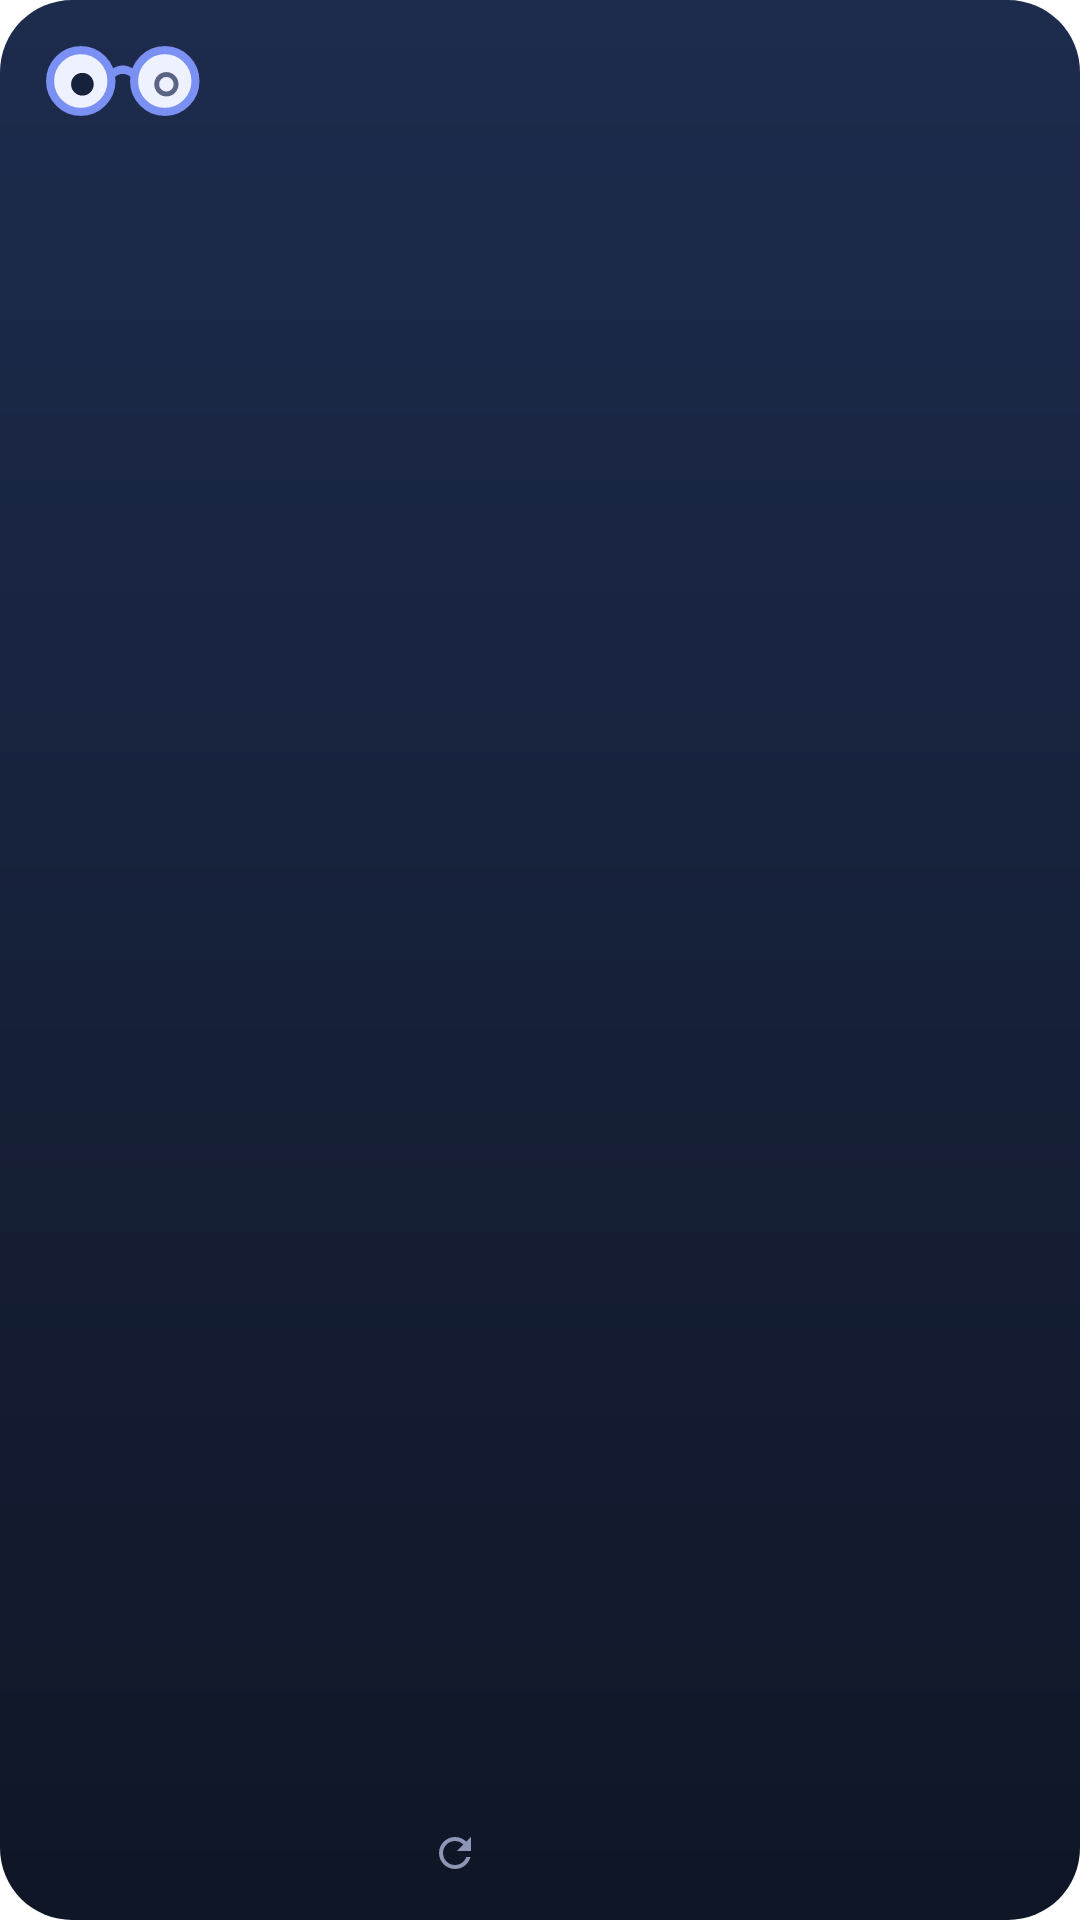

Android layout source for this screen:
<!-- AndroidManifest.xml: fallback theme Theme.MaterialComponents.DayNight.NoActionBar -->
<!-- res/layout/kn_cluster_wide.xml -->
<?xml version="1.0" encoding="utf-8"?>
<LinearLayout xmlns:android="http://schemas.android.com/apk/res/android"
    android:id="@+id/kn_root"
    android:layout_width="match_parent"
    android:layout_height="match_parent"
    android:background="@drawable/kn_widget_background"
    android:orientation="horizontal"
    android:padding="14dp">
    <LinearLayout android:layout_width="0dp" android:layout_height="match_parent" android:layout_weight="0.46" android:orientation="vertical">
        <LinearLayout android:layout_width="match_parent" android:layout_height="wrap_content" android:gravity="center_vertical" android:orientation="horizontal">
        <ImageView android:id="@+id/kn_eye" android:layout_width="56dp" android:layout_height="26dp" android:importantForAccessibility="no" android:scaleType="fitStart" android:src="@drawable/kn_eye_off" />
        <FrameLayout android:layout_width="0dp" android:layout_height="1dp" android:layout_weight="1" />
        <TextView android:id="@+id/kn_demo" android:layout_width="wrap_content" android:layout_height="wrap_content" android:layout_marginStart="6dp" android:background="@drawable/kn_widget_pill" android:paddingStart="6dp" android:paddingEnd="6dp" android:text="@string/kn_widget_demo" android:textColor="@color/kn_accent" android:textSize="10sp" android:textStyle="bold" android:visibility="gone" />
    </LinearLayout>
        <FrameLayout android:layout_width="match_parent" android:layout_height="0dp" android:layout_weight="1" />
        <TextView android:id="@+id/kn_name" android:layout_width="match_parent" android:layout_height="wrap_content" android:ellipsize="end" android:maxLines="1" android:textColor="@color/kn_ink" android:textSize="16sp" android:textStyle="bold" />
        <TextView android:id="@+id/kn_line1" android:layout_width="match_parent" android:layout_height="wrap_content" android:ellipsize="end" android:maxLines="2" android:textColor="@color/kn_ink" android:textSize="18sp" android:textStyle="bold" />
        <TextView android:id="@+id/kn_line2" android:layout_width="match_parent" android:layout_height="wrap_content" android:ellipsize="end" android:maxLines="1" android:textColor="@color/kn_ink" android:textSize="15sp" android:textStyle="bold" android:visibility="gone" />
        <FrameLayout android:layout_width="match_parent" android:layout_height="0dp" android:layout_weight="1" />
        <LinearLayout android:id="@+id/kn_time_row" android:layout_width="match_parent" android:layout_height="wrap_content" android:gravity="center_vertical" android:orientation="horizontal">
            <TextView android:id="@+id/kn_time" android:layout_width="0dp" android:layout_weight="1" android:layout_height="wrap_content" android:ellipsize="end" android:maxLines="2" android:textColor="@color/kn_mute" android:textSize="11sp" android:textStyle="bold" />
            <ImageView android:id="@+id/kn_refresh" android:layout_width="30dp" android:layout_height="30dp" android:layout_marginTop="-7dp" android:layout_marginBottom="-7dp" android:layout_marginEnd="-7dp" android:padding="7dp" android:contentDescription="@string/kn_widget_refresh" android:src="@drawable/kn_refresh" />
        </LinearLayout>
        <TextView android:id="@+id/kn_empty" android:layout_width="match_parent" android:layout_height="wrap_content" android:ellipsize="end" android:maxLines="4" android:textColor="@color/kn_ink_2" android:textSize="14sp" android:layout_marginTop="8dp" android:text="@string/kn_widget_empty" android:visibility="gone" />
    </LinearLayout>
    <LinearLayout android:layout_width="0dp" android:layout_height="match_parent" android:layout_marginStart="14dp" android:layout_weight="0.54" android:gravity="center_vertical" android:orientation="vertical">
        <LinearLayout android:id="@+id/kn_prob_0" android:layout_width="match_parent" android:layout_height="wrap_content" android:layout_marginTop="7dp" android:orientation="horizontal" android:visibility="gone">
        <ImageView android:id="@+id/kn_prob_dot_0" android:layout_width="8dp" android:layout_height="8dp" android:layout_marginTop="5dp" android:importantForAccessibility="no" android:src="@drawable/kn_dot_crit" />
        <LinearLayout android:layout_width="0dp" android:layout_height="wrap_content" android:layout_marginStart="8dp" android:layout_weight="1" android:orientation="vertical">
            <TextView android:id="@+id/kn_prob_title_0" android:layout_width="match_parent" android:layout_height="wrap_content" android:ellipsize="end" android:maxLines="2" android:textColor="@color/kn_ink" android:textSize="13sp" />
            
        </LinearLayout>
    </LinearLayout>
        <LinearLayout android:id="@+id/kn_prob_1" android:layout_width="match_parent" android:layout_height="wrap_content" android:layout_marginTop="7dp" android:orientation="horizontal" android:visibility="gone">
        <ImageView android:id="@+id/kn_prob_dot_1" android:layout_width="8dp" android:layout_height="8dp" android:layout_marginTop="5dp" android:importantForAccessibility="no" android:src="@drawable/kn_dot_crit" />
        <LinearLayout android:layout_width="0dp" android:layout_height="wrap_content" android:layout_marginStart="8dp" android:layout_weight="1" android:orientation="vertical">
            <TextView android:id="@+id/kn_prob_title_1" android:layout_width="match_parent" android:layout_height="wrap_content" android:ellipsize="end" android:maxLines="2" android:textColor="@color/kn_ink" android:textSize="13sp" />
            
        </LinearLayout>
    </LinearLayout>
        <LinearLayout android:id="@+id/kn_prob_2" android:layout_width="match_parent" android:layout_height="wrap_content" android:layout_marginTop="7dp" android:orientation="horizontal" android:visibility="gone">
        <ImageView android:id="@+id/kn_prob_dot_2" android:layout_width="8dp" android:layout_height="8dp" android:layout_marginTop="5dp" android:importantForAccessibility="no" android:src="@drawable/kn_dot_crit" />
        <LinearLayout android:layout_width="0dp" android:layout_height="wrap_content" android:layout_marginStart="8dp" android:layout_weight="1" android:orientation="vertical">
            <TextView android:id="@+id/kn_prob_title_2" android:layout_width="match_parent" android:layout_height="wrap_content" android:ellipsize="end" android:maxLines="2" android:textColor="@color/kn_ink" android:textSize="13sp" />
            
        </LinearLayout>
    </LinearLayout>
        <TextView android:id="@+id/kn_no_problems" android:layout_width="match_parent" android:layout_height="wrap_content" android:ellipsize="end" android:maxLines="2" android:textColor="@color/kn_ink_2" android:textSize="13sp" android:textStyle="bold" android:layout_marginTop="8dp" android:drawableStart="@drawable/kn_dot_ok" android:drawablePadding="8dp" android:gravity="center_vertical" android:text="@string/kn_widget_no_problems" android:visibility="gone" />
    </LinearLayout>
</LinearLayout>
<!-- resources referenced by this layout -->
<resources>
  <color name="kn_accent">#8EA2FF</color>
  <color name="kn_ink">#E9EDF7</color>
  <color name="kn_ink_2">#C3CBE0</color>
  <color name="kn_mute">#8D97B5</color>
  <!-- drawable kn_dot_crit (drawable) -->
  <?xml version="1.0" encoding="utf-8"?>
  <layer-list xmlns:android="http://schemas.android.com/apk/res/android">
      <item><shape android:shape="oval"><stroke android:width="2dp" android:color="#73FF5D73" /><size android:width="16dp" android:height="16dp" /></shape></item>
      <item android:top="4dp" android:left="4dp" android:right="4dp" android:bottom="4dp"><shape android:shape="oval"><solid android:color="@color/kn_crit" /></shape></item>
  </layer-list>
  <!-- drawable kn_dot_ok (drawable) -->
  <?xml version="1.0" encoding="utf-8"?>
  <layer-list xmlns:android="http://schemas.android.com/apk/res/android">
      <item><shape android:shape="oval"><stroke android:width="2dp" android:color="#7336D6A8" /><size android:width="16dp" android:height="16dp" /></shape></item>
      <item android:top="4dp" android:left="4dp" android:right="4dp" android:bottom="4dp"><shape android:shape="oval"><solid android:color="@color/kn_ok" /></shape></item>
  </layer-list>
  <!-- drawable kn_refresh (drawable) -->
  <?xml version="1.0" encoding="utf-8"?>
  <vector xmlns:android="http://schemas.android.com/apk/res/android"
      android:width="16dp"
      android:height="16dp"
      android:viewportWidth="24"
      android:viewportHeight="24">
      <path android:fillColor="@color/kn_mute" android:pathData="M17.65,6.35C16.2,4.9 14.21,4 12,4c-4.42,0 -7.99,3.58 -7.99,8s3.57,8 7.99,8c3.73,0 6.84,-2.55 7.73,-6h-2.08c-0.82,2.33 -3.04,4 -5.65,4 -3.31,0 -6,-2.69 -6,-6s2.69,-6 6,-6c1.66,0 3.14,0.69 4.22,1.78L13,11h7V4l-2.35,2.35z" />
  </vector>
  <!-- drawable kn_widget_background (drawable) -->
  <?xml version="1.0" encoding="utf-8"?>
  <shape xmlns:android="http://schemas.android.com/apk/res/android" android:shape="rectangle">
      <gradient android:angle="270" android:startColor="@color/kn_navy_top" android:endColor="@color/kn_navy_bottom" />
      <corners android:radius="24dp" />
  </shape>
  <!-- drawable kn_widget_pill (drawable) -->
  <?xml version="1.0" encoding="utf-8"?>
  <shape xmlns:android="http://schemas.android.com/apk/res/android" android:shape="rectangle">
      <stroke android:width="1dp" android:color="@color/kn_accent" />
      <corners android:radius="999dp" />
  </shape>
  <string name="kn_widget_demo">Demo</string>
  <string name="kn_widget_empty">Open Kubernanny to see your clusters here.</string>
  <string name="kn_widget_no_problems">No open problems</string>
  <string name="kn_widget_refresh">Refresh</string>
  <color name="kn_crit">#FF5D73</color>
  <color name="kn_ok">#36D6A8</color>
  <color name="kn_lens">#EEF1FF</color>
  <color name="kn_frame">#7B90F3</color>
  <color name="kn_pupil">#16213B</color>
  <color name="kn_stale">#5A6585</color>
  <color name="kn_navy_top">#1D2B4D</color>
  <color name="kn_navy_bottom">#0F1626</color>
</resources>
